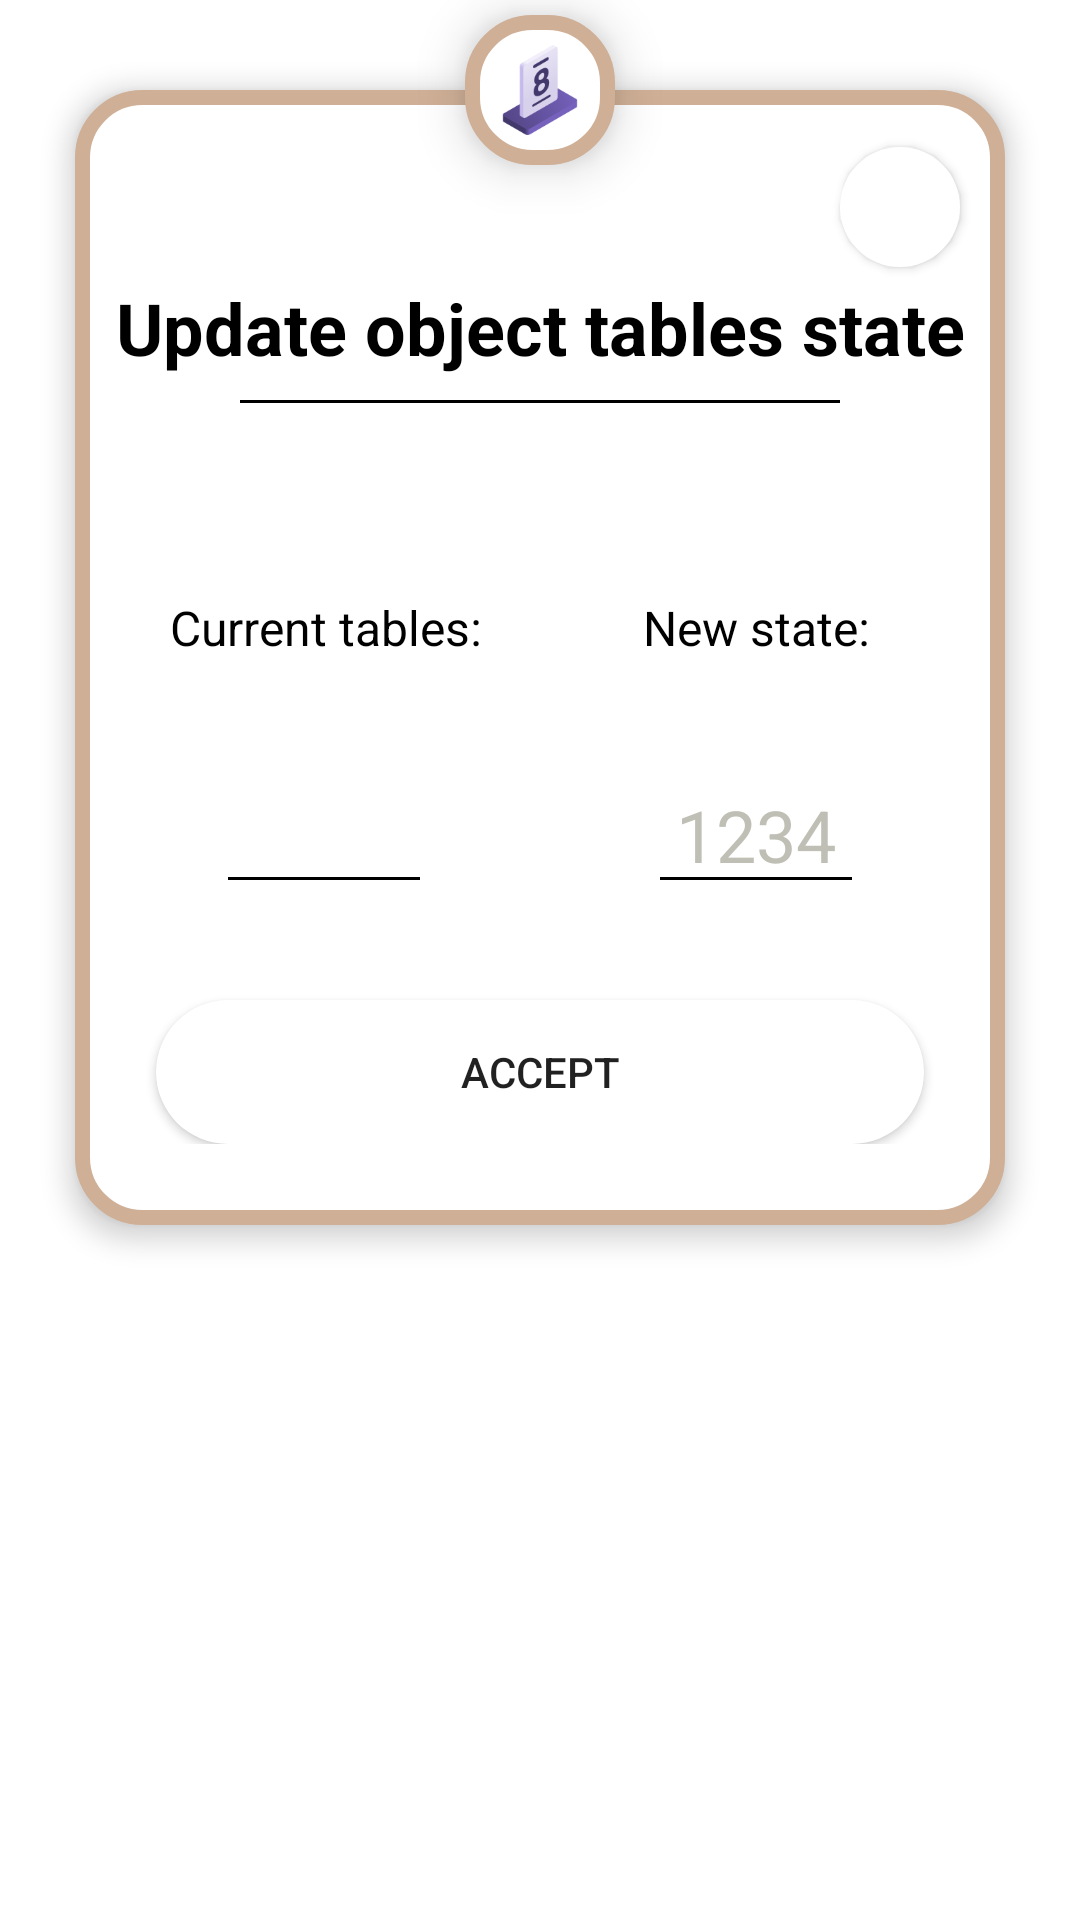

Android layout source for this screen:
<!-- AndroidManifest.xml: application theme Theme.OnlineWaiter -->
<!-- res/layout/dialog_update_tables.xml -->
<?xml version="1.0" encoding="utf-8"?>
<androidx.constraintlayout.widget.ConstraintLayout xmlns:android="http://schemas.android.com/apk/res/android"
    xmlns:app="http://schemas.android.com/apk/res-auto"
    xmlns:tools="http://schemas.android.com/tools"
    android:layout_width="match_parent"
    android:layout_height="match_parent"
    android:layout_margin="0dp">

    <androidx.appcompat.widget.LinearLayoutCompat
        android:layout_width="match_parent"
        android:layout_height="wrap_content"
        android:layout_marginLeft="20dp"
        android:layout_marginRight="20dp"
        android:layout_marginTop="25dp"
        android:background="@drawable/action_dialog"
        android:elevation="5dp"
        android:orientation="vertical"
        android:paddingBottom="32dp"
        android:paddingLeft="16dp"
        android:paddingRight="16dp"
        android:paddingTop="20dp"
        app:layout_constraintEnd_toEndOf="parent"
        app:layout_constraintStart_toStartOf="parent"
        app:layout_constraintTop_toTopOf="parent">

        <ImageButton
            android:id="@+id/ibCloseUpdateTables"
            android:layout_width="40dp"
            android:layout_height="40dp"
            android:layout_gravity="end"
            android:padding="10dp"
            android:layout_margin="4dp"
            android:elevation="2dp"
            android:background="@drawable/rounded_ripple_bg"
            android:src="@drawable/icon_baseline_close_24" />

        <TextView
            android:layout_width="match_parent"
            android:layout_height="wrap_content"
            android:textColor="@color/black"
            android:text="@string/cafe_update_update_tables_title"
            android:textSize="24sp"
            android:textStyle="bold"
            android:gravity="center"/>

        <View
            android:layout_width="200dp"
            android:layout_height="1dp"
            android:background="#000"
            android:layout_marginTop="8dp"
            android:layout_marginBottom="32dp"
            android:layout_gravity="center"/>


        <androidx.constraintlayout.widget.ConstraintLayout
            android:layout_width="match_parent"
            android:layout_height="match_parent">

            <TextView
                android:id="@+id/tvTablesCurrentState"
                android:layout_width="150dp"
                android:layout_height="wrap_content"
                android:layout_marginTop="32dp"
                android:textColor="@color/black"
                android:gravity="center"
                android:text="@string/cafe_update_current_tables"
                android:textSize="16sp"
                app:layout_constraintEnd_toStartOf="@+id/vglTablesDivider"
                app:layout_constraintStart_toStartOf="parent"
                app:layout_constraintTop_toTopOf="parent" />

            <TextView
                android:id="@+id/tvTablesNewState"
                android:layout_width="150dp"
                android:layout_height="wrap_content"
                android:layout_marginTop="32dp"
                android:textColor="@color/black"
                android:gravity="center"
                android:text="@string/cafe_update_new_tables_state"
                android:textSize="16sp"
                app:layout_constraintEnd_toEndOf="parent"
                app:layout_constraintStart_toStartOf="@+id/vglTablesDivider"
                app:layout_constraintTop_toTopOf="parent" />

            <EditText
                android:id="@+id/etTablesCurrentState"
                android:layout_width="72dp"
                android:layout_height="wrap_content"
                android:layout_marginTop="32dp"
                android:gravity="center"
                android:backgroundTint="@color/black"
                android:textColor="@color/black"
                android:textColorHint="@color/black"
                android:textSize="24sp"
                android:maxLength="4"
                android:focusable="false"
                android:enabled="false"
                android:cursorVisible="false"
                app:layout_constraintEnd_toStartOf="@+id/vglTablesDivider"
                app:layout_constraintStart_toStartOf="parent"
                app:layout_constraintTop_toBottomOf="@+id/tvTablesCurrentState" />

            <TextView
                android:layout_width="wrap_content"
                android:layout_height="wrap_content"
                app:layout_constraintBottom_toBottomOf="@+id/etTablesNewState"
                app:layout_constraintEnd_toEndOf="parent"
                app:layout_constraintStart_toStartOf="parent"
                app:layout_constraintTop_toTopOf="@+id/etTablesNewState"
                app:drawableStartCompat="@drawable/icon_double_arrow_right_32" />

            <EditText
                android:id="@+id/etTablesNewState"
                android:layout_width="72dp"
                android:layout_height="wrap_content"
                android:layout_marginTop="32dp"
                android:backgroundTint="@color/black"
                android:textColor="@color/black"
                android:digits="0123456789"
                android:maxLength="4"
                android:inputType="number"
                android:gravity="center"
                android:hint="@string/cafe_update_new_tables_state_hint"
                android:textColorHint="@color/grey_transparent"
                android:textSize="24sp"
                app:layout_constraintEnd_toEndOf="parent"
                app:layout_constraintStart_toStartOf="@+id/vglTablesDivider"
                app:layout_constraintTop_toBottomOf="@+id/tvTablesNewState" />

            <androidx.constraintlayout.widget.Guideline
                android:id="@+id/vglTablesDivider"
                android:layout_width="wrap_content"
                android:layout_height="wrap_content"
                android:orientation="vertical"
                app:layout_constraintGuide_percent="0.5" />

        </androidx.constraintlayout.widget.ConstraintLayout>

        <Button
            android:id="@+id/btnUpdateTablessAccept"
            android:layout_width="match_parent"
            android:layout_height="wrap_content"
            android:layout_marginStart="16dp"
            android:layout_marginTop="32dp"
            android:layout_marginEnd="16dp"
            android:background="@drawable/rounded_ripple_bg"
            android:text="@string/accept" />

    </androidx.appcompat.widget.LinearLayoutCompat>

    <ImageView
        android:layout_width="60dp"
        android:layout_height="60dp"
        android:background="@drawable/action_dialog"
        android:elevation="10dp"
        android:padding="15dp"
        android:src="@drawable/dialog_tables_number"
        app:layout_constraintEnd_toEndOf="parent"
        app:layout_constraintStart_toStartOf="parent"
        app:layout_constraintTop_toTopOf="parent" />

</androidx.constraintlayout.widget.ConstraintLayout>
<!-- resources referenced by this layout -->
<resources>
  <color name="black">#000</color>
  <color name="grey_transparent">#8080806e</color>
  <!-- drawable action_dialog (drawable) -->
  <?xml version="1.0" encoding="utf-8"?>
  <inset xmlns:android="http://schemas.android.com/apk/res/android"
      android:insetLeft="5dp"
      android:insetRight="5dp"
      android:insetBottom="5dp"
      android:insetTop="5dp">
  
      <shape android:shape="rectangle">
          <corners android:radius="20dp" />
          <solid android:color="@color/white" />
          <stroke android:width="5dp"
              android:color="@color/dialog_action" />
      </shape>
  
  </inset>
  <!-- drawable dialog_tables_number: png bitmap (drawable-mdpi, 7722 bytes) -->
  <!-- drawable rounded_ripple_bg (drawable) -->
  <?xml version="1.0" encoding="utf-8"?>
  <ripple xmlns:android="http://schemas.android.com/apk/res/android"
      android:color="@color/tumbleweed">
  
      <item android:id="@android:id/mask">
          <shape android:shape="rectangle">
              <solid android:color="@color/tumbleweed" />
              <corners
                  android:bottomLeftRadius="25dp"
                  android:bottomRightRadius="25dp"
                  android:topLeftRadius="25dp"
                  android:topRightRadius="25dp" />
          </shape>
      </item>
  
      <item android:id="@android:id/background">
          <shape android:shape="rectangle">
              <solid android:color="#FFFFFF" />
              <corners
                  android:bottomLeftRadius="25dp"
                  android:bottomRightRadius="25dp"
                  android:topLeftRadius="25dp"
                  android:topRightRadius="25dp" />
          </shape>
      </item>
  
  </ripple>
  <string name="accept">Accept</string>
  <string name="cafe_update_current_tables">Current tables:</string>
  <string name="cafe_update_new_tables_state">New state:</string>
  <string name="cafe_update_new_tables_state_hint">1234</string>
  <string name="cafe_update_update_tables_title">Update object tables state</string>
  <style name="Theme.OnlineWaiter" parent="Theme.MaterialComponents.DayNight.NoActionBar">
          
          
          <item name="colorPrimary">@color/pewter_blue
          </item>       
          <item name="colorPrimaryVariant">@color/pewter_blue
          </item>    
          <item name="colorOnPrimary">@color/light_cyan</item>    
          
          
          <item name="colorSecondary">@color/tumbleweed</item>
          <item name="colorSecondaryVariant">@color/tumbleweed</item>
          <item name="colorOnSecondary">@color/light_cyan</item>
          
          <item name="colorAccent">@color/tumbleweed</item>
          
          <item name="android:statusBarColor">?attr/colorPrimaryVariant</item>
          
  
      </style>
  <color name="white">#fff</color>
  <color name="dialog_action">#CFAF96</color>
  <color name="tumbleweed">#CFAF96</color>
  <color name="pewter_blue">#92ABB1</color>
  <color name="light_cyan">#DDFDFE</color>
</resources>
